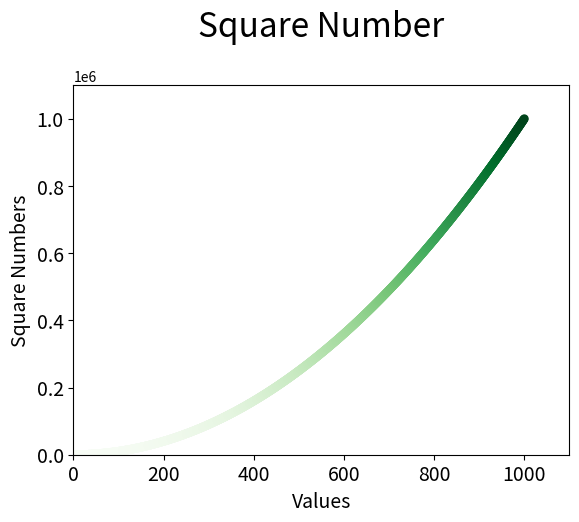

The matplotlib source for this figure:
# scatter_squares
import matplotlib.pyplot as plt

filename = r"E:\python_oop\book\crash_course\Data Visualization\Images"
x_value =[n for n in range(1,1001)]
y_value =[i**2 for i in x_value]
plt.scatter(x_value,y_value,c=y_value,cmap=plt.cm.Greens,edgecolor='none',s=40)

# Set chart title and label axis.
plt.title("Square Number\n", fontsize =24)
plt.xlabel('Values',fontsize = 14)
plt.ylabel('Square Numbers', fontsize = 14)
plt.tick_params(axis='both',which ='major', labelsize =14)

# Set range for each axis.
plt.axis([0,1100,0,1100000])
plt.savefig(f'{filename}\square_plot.png',bbox_inches ='tight')
